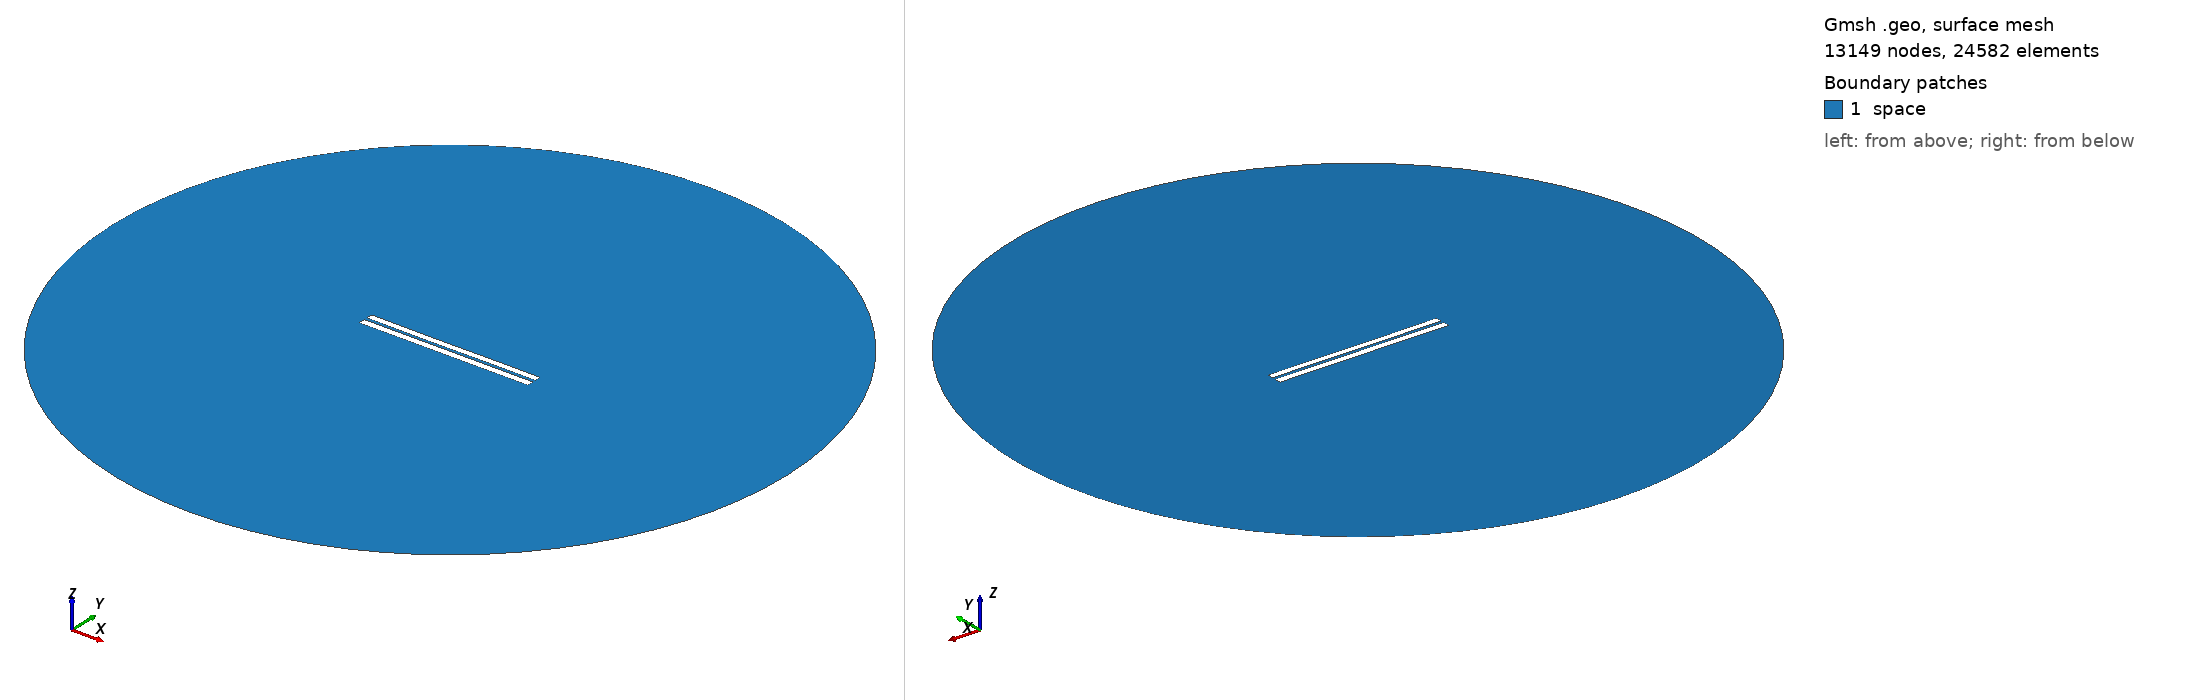

Gmsh geometry script, surface-meshed: 13149 nodes, 24582 surface elements. Boundary patches (legend numbers): 1 space. Left view from above one corner, right view from below the opposite corner. Legend entries are the model's physical surfaces. The drawing asked Gmsh for element sizes between 1% and 20% of the model's largest extent; the script's own settings can give other sizes.

=== 3908.geo (drawn) ===
//---------------------------------------
// Geometry kernel
//---------------------------------------

SetFactory("OpenCASCADE");



//---------------------------------------
// Parameters of the geometry
//---------------------------------------

// Overetch of the upper plate
overetch = 0.125;

// Distance between the plates
distance = 1.75;

// Discretization over the x axis (for the deformation)
nx = 50; 

// Length of the plate
L = 100 - overetch; 

// Number of modes
n = 4; 

// 1st mode coefficient
coeff(1) = -0.075;
beta(1) = 0.596864 * 3.1415926535 / L;

// 2nd mode coefficient
coeff(2) = -0.075;
beta(2) = 1.49418 * 3.1415926535 / L;

// 3rd mode coefficient
coeff(3) = -0.075;
beta(3) = 2.50025 * 3.1415926535 / L;

// 4th mode coefficient
coeff(4) = 0.0;
beta(4) = 3.49999 * 3.1415926535 / L;



//---------------------------------------
// Upper plate (deformed rectangle)
//---------------------------------------

// Coordiantes of the upper plate
xmin = -50;
xmax = 50 - overetch;

// Height of the upper plate
yheight = 4 - 2 * overetch;

// Indexes of the points
UpperID[] = {};
LowerID[] = {};
LeftID[] = {};
RightID[] = {};

// Point index
p = 1;

// Horizontal edges
For i In {1:nx}
    x = xmin + (i-1)*(xmax - xmin)/(nx-1);

    y_bottom = distance / 2 + overetch;
    For j In {1:n}
        C = (Cosh(beta(j)*L) + Cos(beta(j)*L)) / (Sinh(beta(j)*L) + Sin(beta(j)*L));
        y_bottom  = y_bottom + coeff(j) * (Cosh(beta(j)*(x+50)) - Cos(beta(j)*(x+50)) - C * (Sinh(beta(j)*(x+50)) - Sin(beta(j)*(x+50))));
    EndFor

    y_top = y_bottom + yheight;

    Point(p) = {x, y_top, 0, 1.0};
    UpperID[i] = p;
    p = p + 1;

    Point(p) = {x, y_bottom, 0, 1.0};
    LowerID[i] = p;
    p = p + 1;
EndFor

// Create point lists
UpperPts[] = {}; LowerPts[] = {};
For i In {1:nx}
  UpperPts[] += {UpperID[i]};
  LowerPts[] += {LowerID[i]};
EndFor

// Build splines
Spline(1) = {UpperPts[]};
Spline(2) = {LowerPts[]};
Line(3) = {LowerPts[nx-1], UpperPts[nx-1]};
Line(4) = {LowerPts[0], UpperPts[0]};

// Build the plane surface
Curve Loop(1) = {2, 3, -1, -4};
Plane Surface(1) = {1};



//---------------------------------------
// Lower plate (rectangle)
//---------------------------------------

// Vertices
Point(1001) = {-50, -1, 0, 1.0};
Point(1002) = { 50, -1, 0, 1.0};
Point(1003) = { 50,  -5, 0, 1.0};
Point(1004) = {-50,  -5, 0, 1.0};

// Edges
Line(5) = {1001, 1002};
Line(6) = {1002, 1003};
Line(7) = {1003, 1004};
Line(8) = {1004, 1001};

// Plane surface
Line Loop(2) = {5, 6, 7, 8};
Plane Surface(2) = {2}; 



//---------------------------------------
// Outer (fictious) boundary
//---------------------------------------

// Points
Point(1005) = {0, 0, 0};       // Center
Point(1006) = {200, 0, 0};     // Start point
Point(1007) = {0, 200, 0};     // 90 degrees
Point(1008) = {-200, 0, 0};    // 180 degrees
Point(1009) = {0, -200, 0};    // 270 degrees

// Circle arcs (each needs start, center, end)
Circle(9) = {1006, 1005, 1007};
Circle(10) = {1007, 1005, 1008};
Circle(11) = {1008, 1005, 1009};
Circle(12) = {1009, 1005, 1006};

// Plane surface for the entire domain
Curve Loop(3) = {9, 10, 11, 12};
Surface(3) = {3};

// Subtract the plates from the whole domain to obtain the actual domain where we want to solve the equations
BooleanDifference{ Surface{3}; Delete; }{ Surface{1}; Surface{2}; Delete; }




//---------------------------------------
// Transfinite Lines/Curves
//---------------------------------------

// Set the number of points on the boundaries
r = 7;

// Plates
Transfinite Curve {1, 2} = 50*r Using Progression 1;
Transfinite Curve {3, 4} = 2*r Using Progression 1;
Transfinite Line {5, 7} = 50*r Using Progression 1;
Transfinite Line {6, 8} = 2*r Using Progression 1;

// Outer boundary
Transfinite Line {9, 10, 11, 12} = 20 Using Progression 1;



//---------------------------------------
// Physical groups
//---------------------------------------                

// Physical curves (boundaries)
Physical Line("force_segment", 10) = {2};
Physical Line("upper_plate", 11) = {1, 3, 4};
Physical Line("lower_plate", 12) = {5, 6, 7, 8};
Physical Line("boundary", 20) = {9, 10, 11, 12};

// Physical Surfaces
Physical Surface("space", 30) = {3};



//---------------------------------------
// 6. Generate the Mesh
//---------------------------------------

// 2D mesh generation
Mesh 2;
